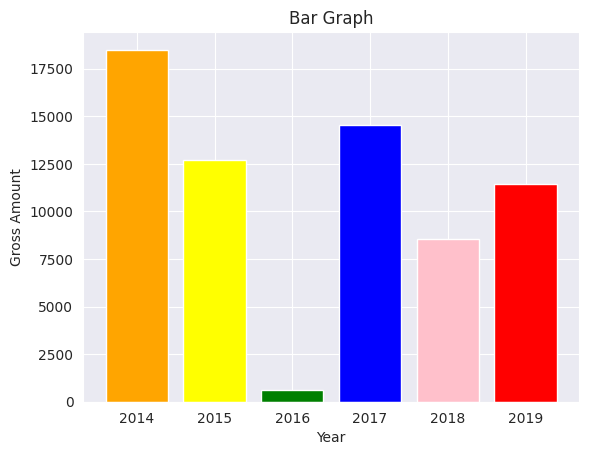

Write Python code to recreate this figure.
import matplotlib.pyplot as plt
import seaborn as sns

# Create a style
sns.set_style("darkgrid")

# Assigning the values of barplot
x = [2014, 2015, 2016, 2017, 2018, 2019]
y = [18500, 12700, 600, 14560, 8550, 11420]

colors = ["orange", "yellow", "green", "blue", "pink", "red"]
plt.bar(x, y, color=colors)
plt.title("Bar Graph")
plt.xlabel("Year")
plt.ylabel("Gross Amount")
plt.show()

